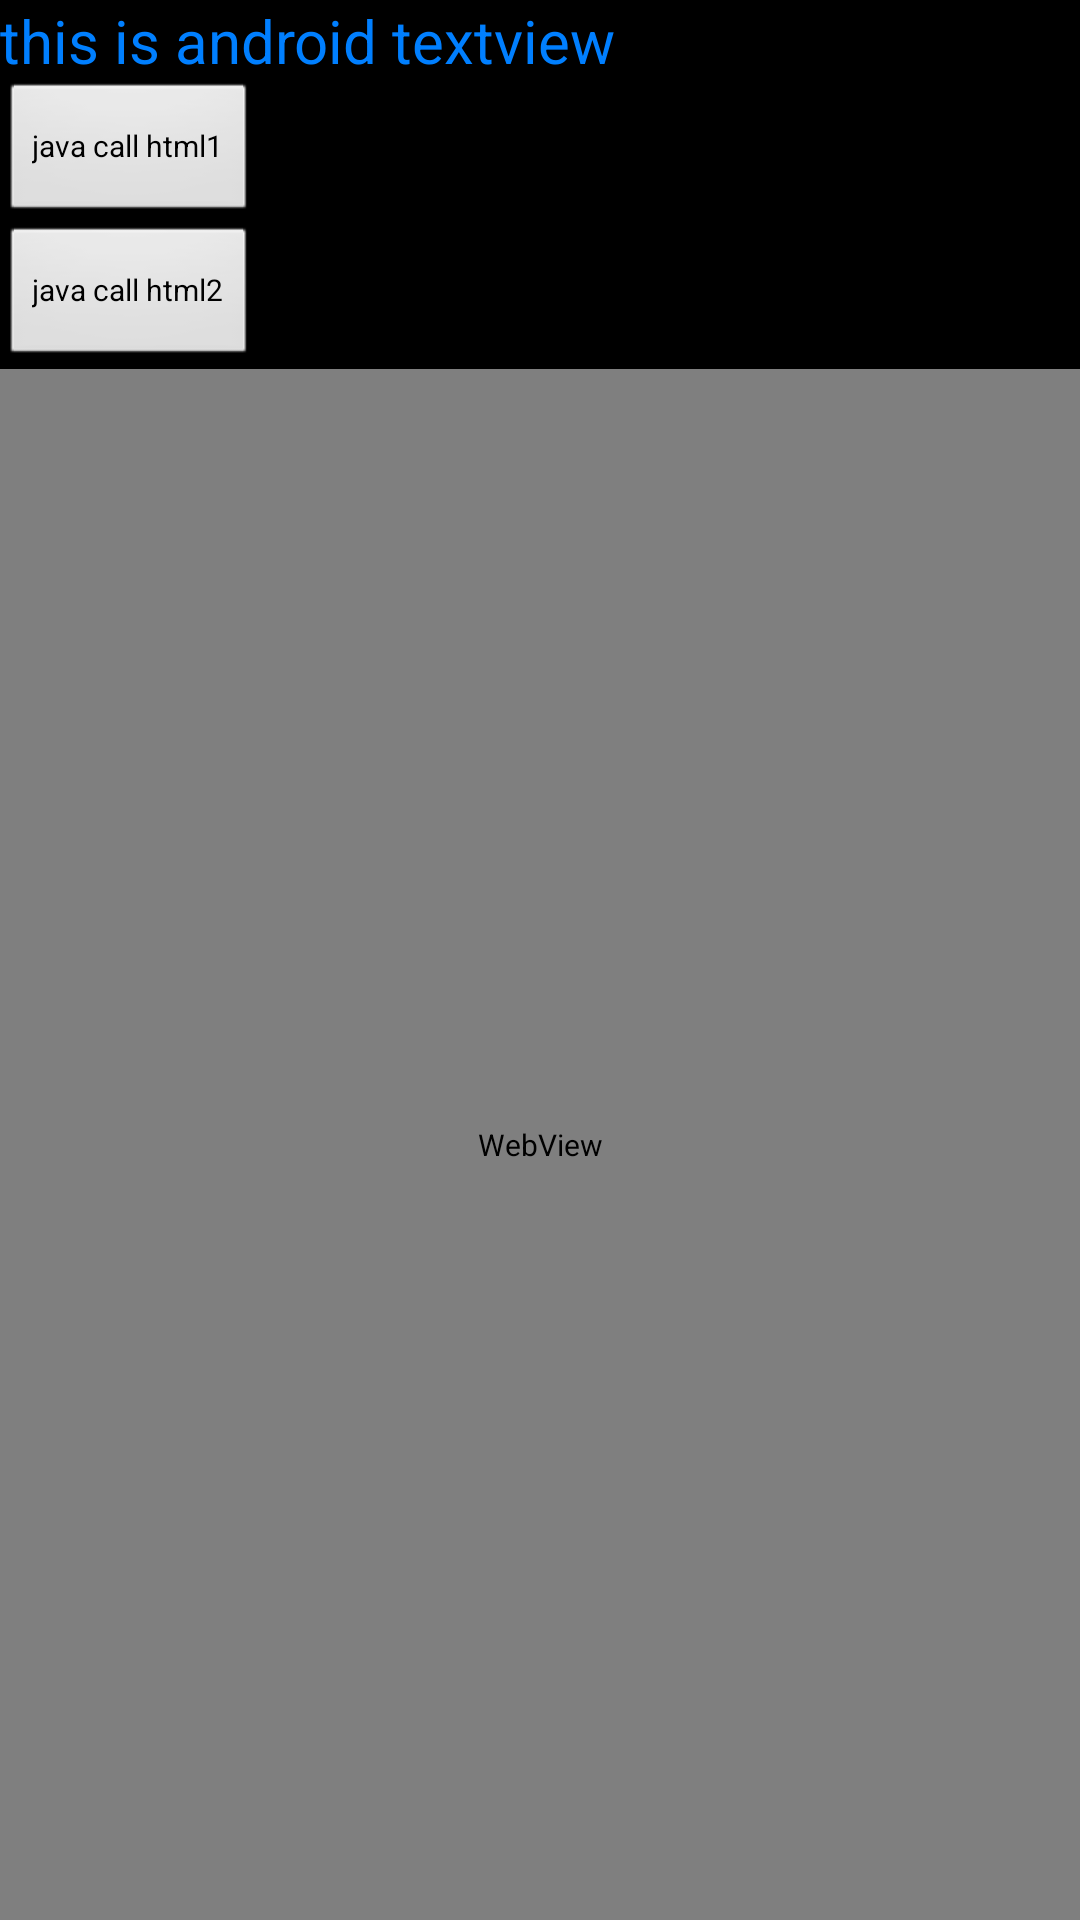

Reconstruct the res/layout file that produces this screen, plus the resources it refers to.
<!-- AndroidManifest.xml: application theme ThemeActivityTranslate -->
<!-- res/layout/activity_scriptweb_layout.xml -->
<?xml version="1.0" encoding="utf-8"?>
<LinearLayout xmlns:android="http://schemas.android.com/apk/res/android"
    android:layout_width="match_parent"
    android:layout_height="match_parent"
    android:orientation="vertical" >

    <TextView
        android:id="@+id/text"
        android:layout_width="match_parent"
        android:layout_height="wrap_content"
        android:textColor="@color/blue_litte"
        android:textSize="20sp"
        android:text="this is android textview" />

    <Button
        android:id="@+id/btn1"
        android:layout_width="wrap_content"
        android:layout_height="wrap_content"
        android:text="java call html1" />

    <Button
        android:id="@+id/btn2"
        android:layout_width="wrap_content"
        android:layout_height="wrap_content"
        android:text="java call html2" />

    <WebView
        android:id="@+id/webview"
        android:layout_width="match_parent"
        android:layout_height="match_parent" />

</LinearLayout>
<!-- resources referenced by this layout -->
<resources>
  <color name="blue_litte">#007FFF</color>
  <style name="ThemeActivityTranslate" mce_bogus="1" parent="android:Theme">
          <item name="android:windowAnimationStyle">@style/AnimationActivityTranslate</item>
          
          <item name="android:windowTitleSize">50dp</item>
          
          <item name="android:textSize">10sp</item>
          <item name="android:windowTitleBackgroundStyle">@drawable/title_bg</item>
      </style>
  <style name="AnimationActivityTranslate" mce_bogus="1" parent="@android:style/Animation.Activity">
          <item name="android:activityOpenEnterAnimation">@anim/translate_in</item>
          <item name="android:activityOpenExitAnimation">@anim/alpha_out</item>
          <item name="android:activityCloseEnterAnimation">@anim/alpha_in</item>
          <item name="android:activityCloseExitAnimation">@anim/translate_out</item>
      </style>
</resources>
